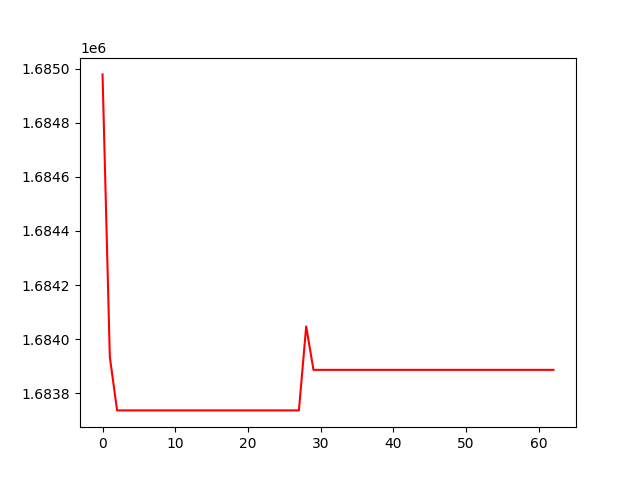

Values plotted in this chart, from the file beside it:
, 0
0, 1684979
1, 1683934
2, 1683737
3, 1683737
4, 1683737
5, 1683737
6, 1683737
7, 1683737
8, 1683737
9, 1683737
10, 1683737
11, 1683737
12, 1683737
13, 1683737
14, 1683737
15, 1683737
16, 1683737
17, 1683737
18, 1683737
19, 1683737
20, 1683737
21, 1683737
22, 1683737
23, 1683737
24, 1683737
25, 1683737
26, 1683737
27, 1683737
28, 1684047
29, 1683887
30, 1683887
31, 1683887
32, 1683887
33, 1683887
34, 1683887
35, 1683887
36, 1683887
37, 1683887
38, 1683887
39, 1683887
40, 1683887
41, 1683887
42, 1683887
43, 1683887
44, 1683887
45, 1683887
46, 1683887
47, 1683887
48, 1683887
49, 1683887
50, 1683887
51, 1683887
52, 1683887
53, 1683887
54, 1683887
55, 1683887
56, 1683887
57, 1683887
58, 1683887
59, 1683887
... 3 more rows
